Photos from the image-classification dataset "plantbase_images" in the GitHub repository JoshEagle/plantbase. Its 16 classes are: Ajuga, Allium, Campanula, Cirsium, Crataegus, Gentiana, Geranium, Iris, Malva, Narcissus, Ophrys, Rosa, Trifolium, Verbascum, Veronica, Viola.

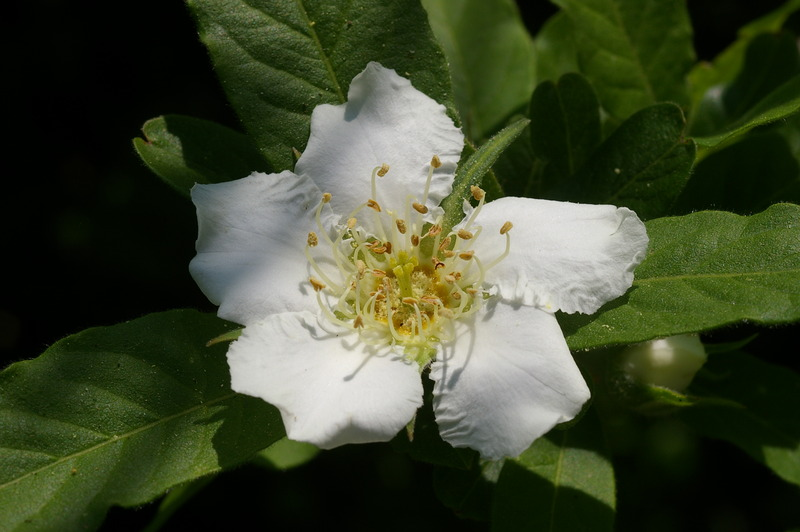
Label: Crataegus

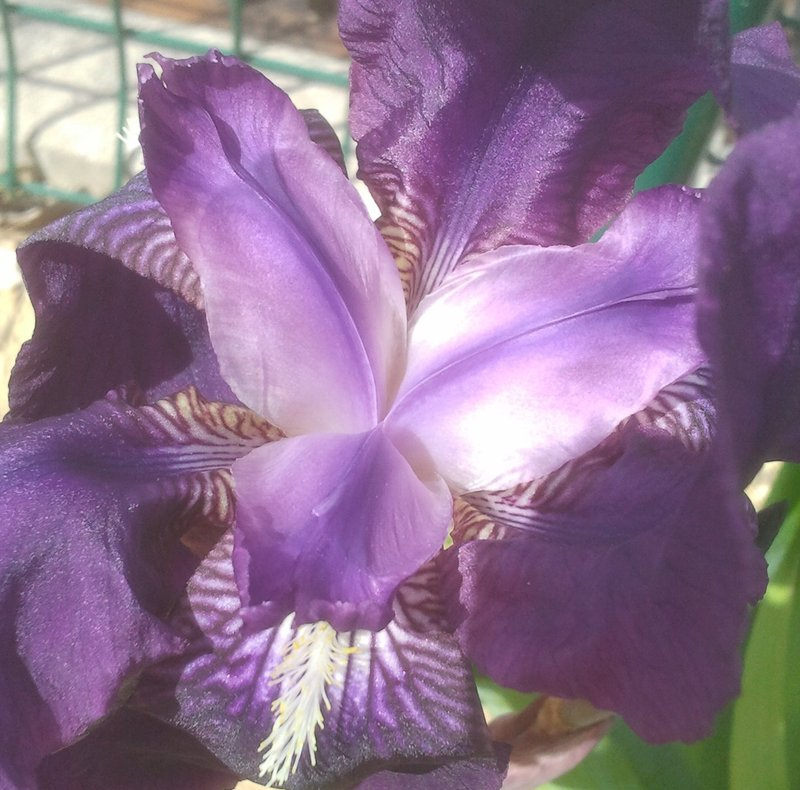
Label: Iris

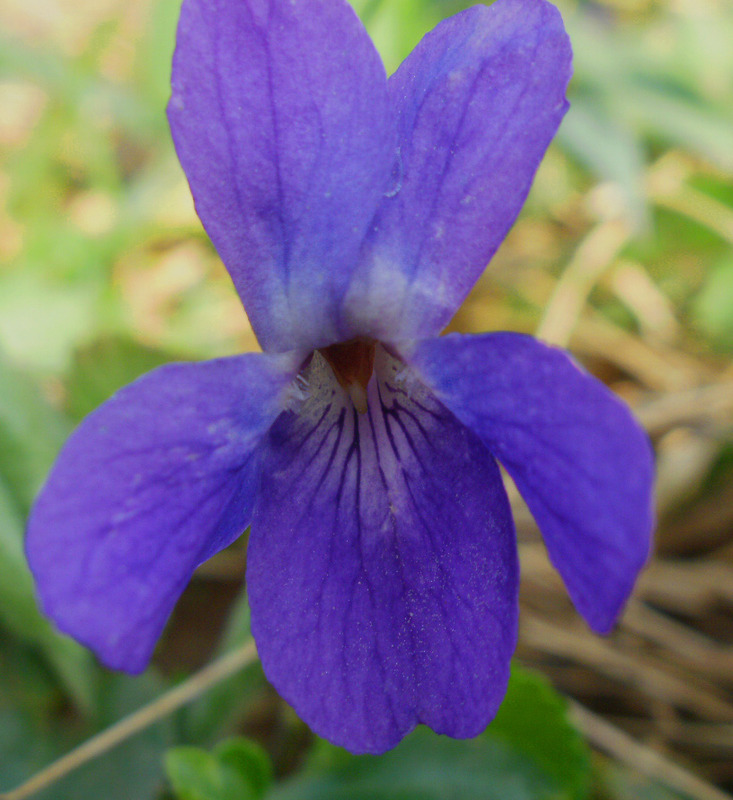
Label: Viola

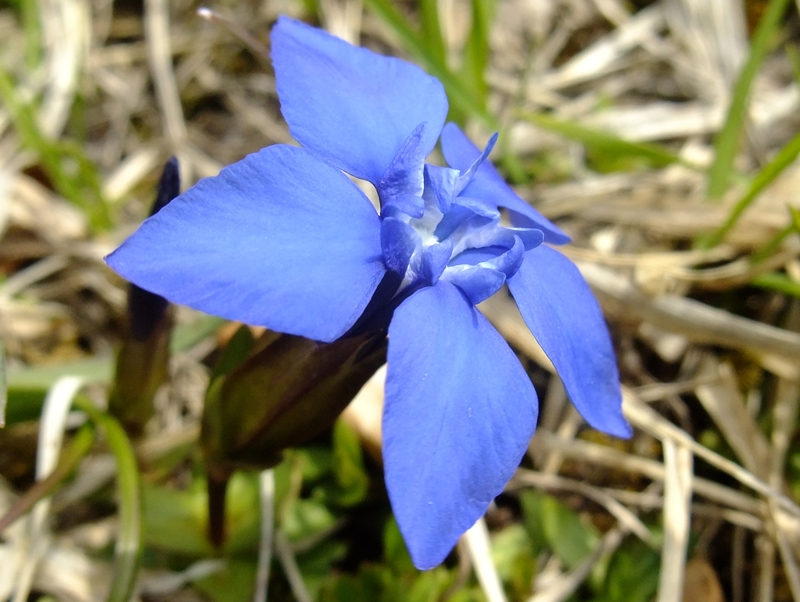
Label: Gentiana

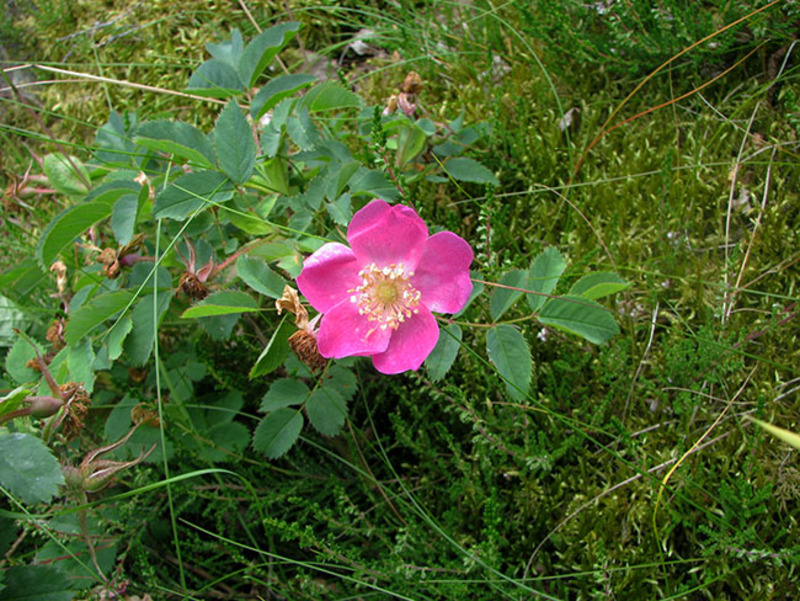
Label: Rosa

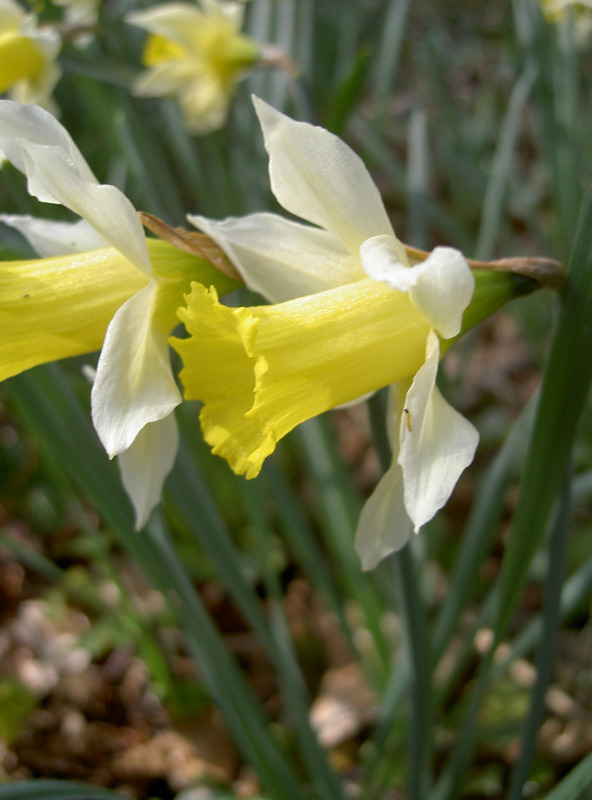
Label: Narcissus
